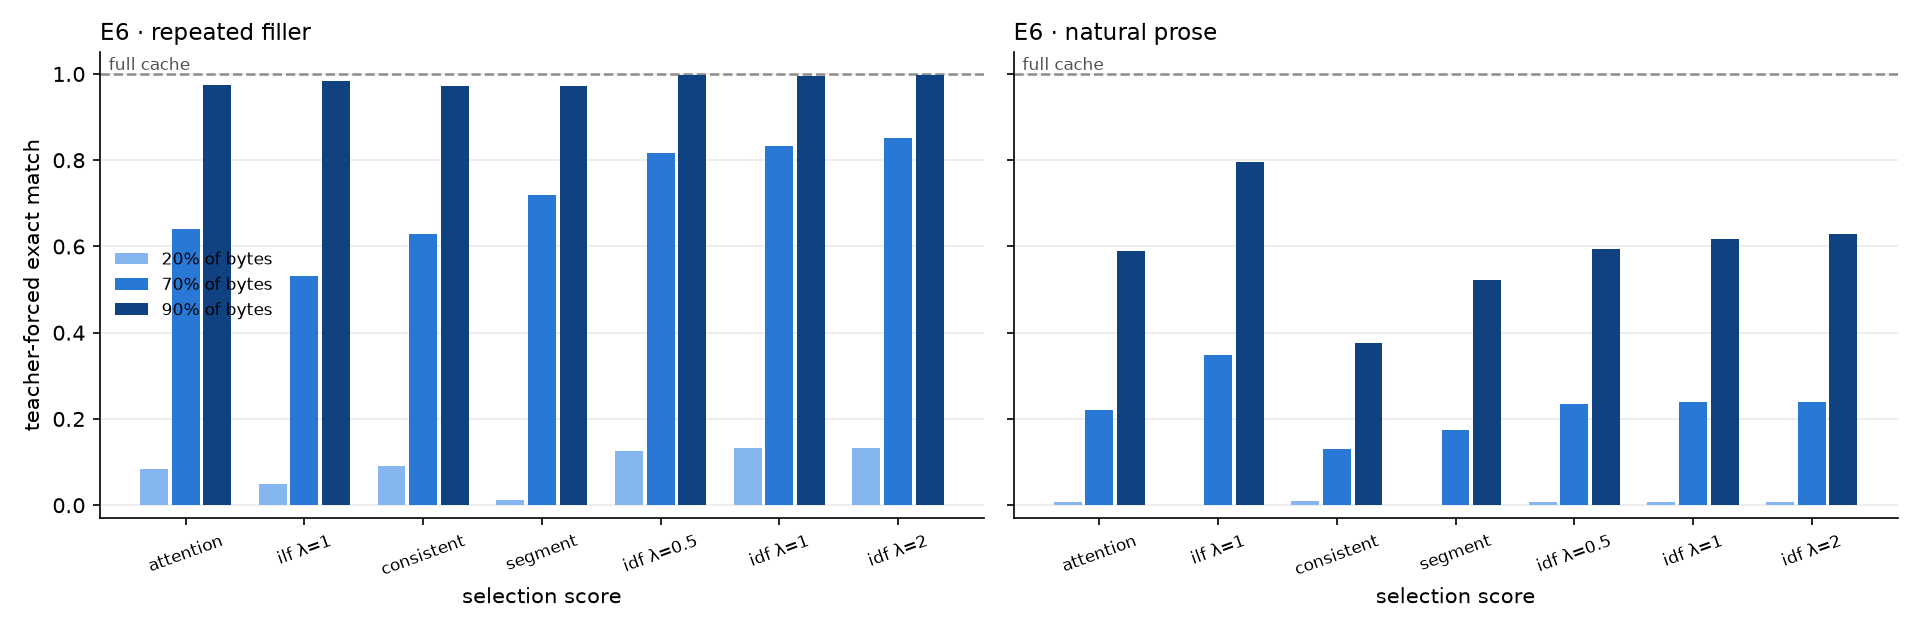

The data file committed next to this chart (first rows):
haystack, arm, budget, kind, tf_exact, tf_digit_acc, gold_nll, needle_kept_frac, code_layers_full, kv_bytes_pct, tokens_retained_frac, unique_positions, unique_positions_frac, mean_layer_jaccard, frac_tokens_16bit, frac_tokens_8bit, frac_tokens_4bit, frac_tokens_2bit, evict_ratio
repeated filler, full, 1.0, full, 1.0, 1.0, 1.9105640563546644e-05, 1.0, 36.0, 100.0, 1, 3250, 1, 1.0, 1, 0.0, 0.0, 0.0, 0.0
repeated filler, attention, 0.2, select, 0.08333, 0.2303, 2.235, 0.1939, 3.385, 19.99, 0.1999, 1987, 0.6113, 0.4331, 0.1999, 0.0, 0.0, 0.0, 1.008
repeated filler, ilf λ=1, 0.2, select, 0.05, 0.2177, 2.278, 0.2376, 3.632, 19.99, 0.1999, 2912, 0.8959, 0.1999, 0.1999, 0.0, 0.0, 0.0, 0.9528
repeated filler, consistent, 0.2, select, 0.09, 0.2157, 2.415, 0.2008, 2.94, 19.99, 0.1999, 620.9, 0.191, 1.0, 0.1999, 0.0, 0.0, 0.0, 0.9988
repeated filler, segment, 0.2, select, 0.01167, 0.1923, 2.495, 0.2482, 1.89, 19.99, 0.1999, 2404, 0.7395, 0.3471, 0.1999, 0.0, 0.0, 0.0, 0.9396
repeated filler, idf λ=0.5, 0.2, select, 0.1267, 0.2793, 2.088, 0.2332, 4.223, 19.99, 0.1999, 1978, 0.6085, 0.4367, 0.1999, 0.0, 0.0, 0.0, 0.9583
repeated filler, idf λ=1, 0.2, select, 0.1333, 0.2853, 2.074, 0.24, 4.388, 19.99, 0.1999, 1969, 0.6059, 0.4384, 0.1999, 0.0, 0.0, 0.0, 0.9498
repeated filler, idf λ=2, 0.2, select, 0.1333, 0.2893, 2.071, 0.2444, 4.475, 19.99, 0.1999, 1964, 0.6043, 0.4394, 0.1999, 0.0, 0.0, 0.0, 0.9444
repeated filler, attention, 0.7, select, 0.6417, 0.8537, 0.6157, 0.8189, 21.21, 69.99, 0.6999, 3242, 0.9973, 0.691, 0.6999, 0.0, 0.0, 0.0, 0.6034
repeated filler, ilf λ=1, 0.7, select, 0.5317, 0.8093, 0.6939, 0.7162, 18.32, 69.99, 0.6999, 3250, 1, 0.5802, 0.6999, 0.0, 0.0, 0.0, 0.9456
repeated filler, consistent, 0.7, select, 0.63, 0.8163, 1.084, 0.886, 20.64, 69.99, 0.6999, 2264, 0.6965, 1.0, 0.6999, 0.0, 0.0, 0.0, 0.3799
repeated filler, segment, 0.7, select, 0.72, 0.8977, 0.4576, 0.8448, 20.06, 69.99, 0.6999, 3242, 0.9973, 0.6708, 0.6999, 0.0, 0.0, 0.0, 0.5172
repeated filler, idf λ=0.5, 0.7, select, 0.8167, 0.935, 0.2849, 0.8465, 24.95, 69.99, 0.6999, 3234, 0.9951, 0.697, 0.6999, 0.0, 0.0, 0.0, 0.5115
repeated filler, idf λ=1, 0.7, select, 0.8333, 0.9443, 0.242, 0.8487, 25.62, 69.99, 0.6999, 3230, 0.9939, 0.6999, 0.6999, 0.0, 0.0, 0.0, 0.504
repeated filler, idf λ=2, 0.7, select, 0.8517, 0.9507, 0.2197, 0.8498, 26.09, 69.99, 0.6999, 3227, 0.9927, 0.7023, 0.6999, 0.0, 0.0, 0.0, 0.5003
repeated filler, attention, 0.9, select, 0.9733, 0.9927, 0.0485, 0.9601, 30.89, 89.98, 0.8998, 3250, 1, 0.8624, 0.8998, 0.0, 0.0, 0.0, 0.3989
repeated filler, ilf λ=1, 0.9, select, 0.9833, 0.9963, 0.02527, 0.9371, 29.09, 89.98, 0.8998, 3250, 1, 0.8319, 0.8998, 0.0, 0.0, 0.0, 0.6281
repeated filler, consistent, 0.9, select, 0.9717, 0.9913, 0.07941, 0.9935, 34.32, 89.98, 0.8998, 2921, 0.8987, 1.0, 0.8998, 0.0, 0.0, 0.0, 0.06477
repeated filler, segment, 0.9, select, 0.9717, 0.993, 0.03838, 0.9613, 30.11, 89.98, 0.8998, 3250, 1, 0.8598, 0.8998, 0.0, 0.0, 0.0, 0.386
repeated filler, idf λ=0.5, 0.9, select, 0.9967, 0.999, 0.007592, 0.9687, 33.23, 89.98, 0.8998, 3250, 1, 0.8651, 0.8998, 0.0, 0.0, 0.0, 0.313
repeated filler, idf λ=1, 0.9, select, 0.995, 0.9987, 0.004716, 0.969, 33.65, 89.98, 0.8998, 3250, 0.9999, 0.867, 0.8998, 0.0, 0.0, 0.0, 0.3096
repeated filler, idf λ=2, 0.9, select, 0.9967, 0.9993, 0.002531, 0.9689, 33.91, 89.98, 0.8998, 3250, 0.9999, 0.8686, 0.8998, 0.0, 0.0, 0.0, 0.31
natural prose, full, 1.0, full, 1.0, 1.0, 5.3913950712184966e-05, 1.0, 36.0, 100.0, 1, 3231, 1, 1.0, 1, 0.0, 0.0, 0.0, 0.0
natural prose, attention, 0.2, select, 0.008333, 0.1327, 2.568, 0.1364, 0.7617, 19.99, 0.1999, 2210, 0.6839, 0.3621, 0.1999, 0.0, 0.0, 0.0, 1.079
natural prose, ilf λ=1, 0.2, select, 0.001667, 0.1573, 2.434, 0.1594, 1.128, 19.99, 0.1999, 3014, 0.9326, 0.1715, 0.1999, 0.0, 0.0, 0.0, 1.051
natural prose, consistent, 0.2, select, 0.01, 0.121, 2.662, 0.1249, 0.12, 19.99, 0.1999, 617.0, 0.1909, 1.0, 0.1999, 0.0, 0.0, 0.0, 1.094
natural prose, segment, 0.2, select, 0.0, 0.09333, 2.737, 0.1187, 0.04833, 19.99, 0.1999, 2396, 0.7414, 0.3188, 0.1999, 0.0, 0.0, 0.0, 1.101
natural prose, idf λ=0.5, 0.2, select, 0.008333, 0.126, 2.641, 0.1044, 0.6933, 19.99, 0.1999, 2123, 0.6571, 0.3745, 0.1999, 0.0, 0.0, 0.0, 1.119
natural prose, idf λ=1, 0.2, select, 0.006667, 0.124, 2.658, 0.1003, 0.685, 19.99, 0.1999, 2100, 0.6498, 0.3776, 0.1999, 0.0, 0.0, 0.0, 1.124
natural prose, idf λ=2, 0.2, select, 0.006667, 0.1223, 2.661, 0.09792, 0.68, 19.99, 0.1999, 2084, 0.6448, 0.3797, 0.1999, 0.0, 0.0, 0.0, 1.127
natural prose, attention, 0.7, select, 0.22, 0.444, 1.731, 0.573, 7.002, 69.99, 0.6999, 3213, 0.9944, 0.6864, 0.6999, 0.0, 0.0, 0.0, 1.423
natural prose, ilf λ=1, 0.7, select, 0.3483, 0.6933, 1.049, 0.6575, 12.51, 69.99, 0.6999, 3231, 1, 0.5722, 0.6999, 0.0, 0.0, 0.0, 1.141
natural prose, consistent, 0.7, select, 0.13, 0.353, 2.296, 0.5305, 4.02, 69.99, 0.6999, 2251, 0.6965, 1.0, 0.6999, 0.0, 0.0, 0.0, 1.564
natural prose, segment, 0.7, select, 0.1733, 0.398, 1.835, 0.5522, 4.477, 69.99, 0.6999, 3209, 0.9932, 0.6871, 0.6999, 0.0, 0.0, 0.0, 1.492
natural prose, idf λ=0.5, 0.7, select, 0.235, 0.461, 1.739, 0.5271, 6.74, 69.99, 0.6999, 3200, 0.9903, 0.7003, 0.6999, 0.0, 0.0, 0.0, 1.576
natural prose, idf λ=1, 0.7, select, 0.2383, 0.467, 1.729, 0.5227, 6.78, 69.99, 0.6999, 3195, 0.9887, 0.7055, 0.6999, 0.0, 0.0, 0.0, 1.59
natural prose, idf λ=2, 0.7, select, 0.24, 0.4737, 1.716, 0.5201, 6.82, 69.99, 0.6999, 3190, 0.9872, 0.7091, 0.6999, 0.0, 0.0, 0.0, 1.599
natural prose, attention, 0.9, select, 0.59, 0.789, 0.7928, 0.8118, 15.93, 89.98, 0.8998, 3231, 0.9999, 0.8689, 0.8998, 0.0, 0.0, 0.0, 1.879
natural prose, ilf λ=1, 0.9, select, 0.795, 0.934, 0.3143, 0.8477, 21.18, 89.98, 0.8998, 3231, 1, 0.8347, 0.8998, 0.0, 0.0, 0.0, 1.521
natural prose, consistent, 0.9, select, 0.3767, 0.656, 1.577, 0.7798, 11.58, 89.98, 0.8998, 2904, 0.8987, 1.0, 0.8998, 0.0, 0.0, 0.0, 2.199
natural prose, segment, 0.9, select, 0.5233, 0.781, 0.8831, 0.7841, 12.49, 89.98, 0.8998, 3231, 0.9999, 0.8705, 0.8998, 0.0, 0.0, 0.0, 2.155
natural prose, idf λ=0.5, 0.9, select, 0.595, 0.819, 0.8154, 0.7947, 15.99, 89.98, 0.8998, 3231, 0.9998, 0.8745, 0.8998, 0.0, 0.0, 0.0, 2.05
natural prose, idf λ=1, 0.9, select, 0.6183, 0.8357, 0.7762, 0.7956, 16.36, 89.98, 0.8998, 3230, 0.9998, 0.8765, 0.8998, 0.0, 0.0, 0.0, 2.04
natural prose, idf λ=2, 0.9, select, 0.63, 0.8453, 0.7574, 0.797, 16.64, 89.98, 0.8998, 3230, 0.9997, 0.8779, 0.8998, 0.0, 0.0, 0.0, 2.027
